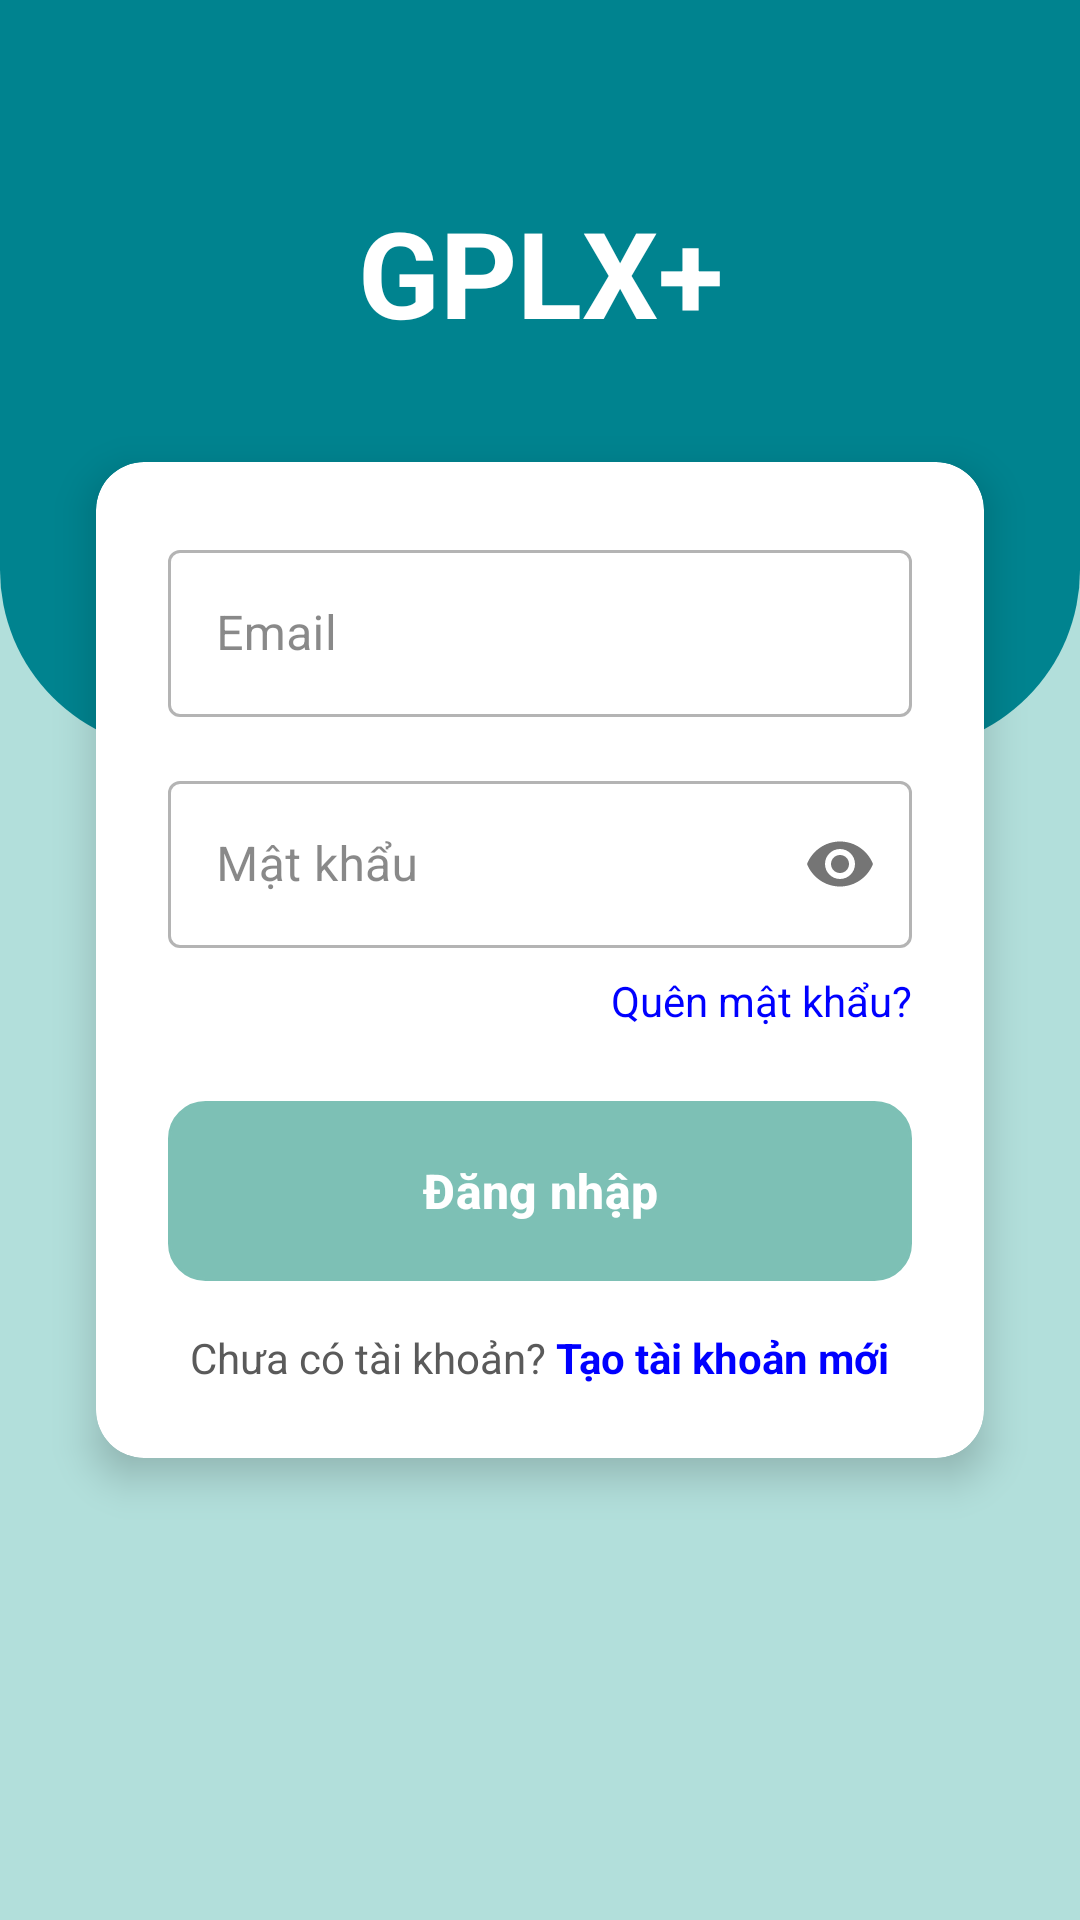

This screen was rendered from an Android layout file. Write that file and the resources it references.
<!-- AndroidManifest.xml: application theme Theme.Final -->
<!-- res/layout/activity_login.xml -->
<?xml version="1.0" encoding="utf-8"?>
<androidx.constraintlayout.widget.ConstraintLayout
    xmlns:android="http://schemas.android.com/apk/res/android"
    xmlns:app="http://schemas.android.com/apk/res-auto"
    xmlns:tools="http://schemas.android.com/tools"
    android:layout_width="match_parent"
    android:layout_height="match_parent"
    android:background="@color/teal_light"
    tools:context=".LoginActivity">

    <View
        android:id="@+id/top_view"
        android:layout_width="match_parent"
        android:layout_height="250dp"
        android:background="@drawable/bg_top_curve"
        app:layout_constraintEnd_toEndOf="parent"
        app:layout_constraintStart_toStartOf="parent"
        app:layout_constraintTop_toTopOf="parent" />

    <TextView
        android:id="@+id/tv_title"
        android:layout_width="wrap_content"
        android:layout_height="wrap_content"
        android:layout_marginTop="64dp"
        android:text="GPLX+"
        android:textColor="@android:color/white"
        android:textSize="40sp"
        android:textStyle="bold"
        android:gravity="center"
        app:layout_constraintTop_toTopOf="@id/top_view"
        app:layout_constraintStart_toStartOf="parent"
        app:layout_constraintEnd_toEndOf="parent" />


    <androidx.cardview.widget.CardView
        android:id="@+id/card_view_login"
        android:layout_width="0dp"
        android:layout_height="wrap_content"
        android:layout_marginStart="32dp"
        android:layout_marginEnd="32dp"
        app:cardCornerRadius="16dp"
        app:cardElevation="8dp"
        app:layout_constraintBottom_toBottomOf="parent"
        app:layout_constraintEnd_toEndOf="parent"
        app:layout_constraintStart_toStartOf="parent"
        app:layout_constraintTop_toTopOf="parent">

        <LinearLayout
            android:layout_width="match_parent"
            android:layout_height="wrap_content"
            android:orientation="vertical"
            android:padding="24dp">

            <com.google.android.material.textfield.TextInputLayout
                android:id="@+id/layout_email" style="@style/Widget.MaterialComponents.TextInputLayout.OutlinedBox"
                android:layout_width="match_parent"
                android:layout_height="wrap_content"
                android:hint="Email">

                <com.google.android.material.textfield.TextInputEditText
                    android:id="@+id/et_email"
                    android:layout_width="match_parent"
                    android:layout_height="wrap_content"
                    android:inputType="textEmailAddress" />
            </com.google.android.material.textfield.TextInputLayout>

            <com.google.android.material.textfield.TextInputLayout
                android:id="@+id/layout_password" android:layout_width="match_parent"
                android:layout_height="wrap_content"
                android:layout_marginTop="16dp"
                style="@style/Widget.MaterialComponents.TextInputLayout.OutlinedBox"
                app:passwordToggleEnabled="true"
                android:hint="Mật khẩu">

                <com.google.android.material.textfield.TextInputEditText
                    android:id="@+id/et_password" android:layout_width="match_parent"
                    android:layout_height="wrap_content"
                    android:inputType="textPassword"/>
            </com.google.android.material.textfield.TextInputLayout>

            <TextView
                android:id="@+id/tv_forgot_password" android:layout_width="wrap_content"
                android:layout_height="wrap_content"
                android:layout_gravity="end"
                android:layout_marginTop="8dp"
                android:text="Quên mật khẩu?"
                android:textColor="@color/text_link" />

            <com.google.android.material.button.MaterialButton
                android:id="@+id/btn_login" android:layout_width="match_parent"
                android:layout_height="60dp"
                android:layout_marginTop="24dp"
                android:text="Đăng nhập"
                android:backgroundTint="@color/teal_primary"
                app:cornerRadius="8dp"/>

            <LinearLayout
                android:layout_width="wrap_content"
                android:layout_height="wrap_content"
                android:orientation="horizontal"
                android:layout_gravity="center_horizontal"
                android:layout_marginTop="16dp">

                <TextView
                    android:layout_width="wrap_content"
                    android:layout_height="wrap_content"
                    android:text="Chưa có tài khoản? "
                    android:textColor="@color/text_secondary"/>

                <TextView
                    android:id="@+id/tv_create_account" android:layout_width="wrap_content"
                    android:layout_height="wrap_content"
                    android:text="Tạo tài khoản mới"
                    android:textColor="@color/text_link"
                    android:textStyle="bold" />
            </LinearLayout>

        </LinearLayout>

    </androidx.cardview.widget.CardView>

</androidx.constraintlayout.widget.ConstraintLayout>
<!-- resources referenced by this layout -->
<resources>
  <color name="teal_light">#B2DFDB</color>
  <color name="teal_primary">#009688</color>
  <color name="text_link">#0000FF</color>
  <color name="text_secondary">#5A5A5A</color>
  <!-- drawable bg_top_curve (drawable) -->
  <shape xmlns:android="http://schemas.android.com/apk/res/android">
      <solid android:color="#00838F"/> <corners
      android:bottomLeftRadius="60dp"
      android:bottomRightRadius="60dp"/>
  </shape>
  <style name="Theme.Final" parent="Base.Theme.Final" />
  <color name="primary_dark">#7DC0B5</color>
  <color name="secondary_blue">#937F71</color>
  <color name="text_on_dark">#FFFFFF</color>
  <color name="accent_teal">#B6846A</color>
  <color name="light_gray">#EEECE6</color>
  <color name="background_primary">#FFFFFF</color>
  <color name="card_background">#FFFFFF</color>
  <color name="text_primary">#3B3B3B</color>
  <style name="ButtonPrimary" parent="Widget.Material3.Button">
          <item name="android:background">@drawable/btn_primary</item>
          <item name="android:textColor">@color/button_text</item>
          <item name="android:textSize">16sp</item>
          <item name="android:textStyle">bold</item>
          <item name="android:paddingStart">@dimen/padding_medium</item>
          <item name="android:paddingEnd">@dimen/padding_medium</item>
          <item name="android:paddingTop">12dp</item>
          <item name="android:paddingBottom">12dp</item>
      </style>
  <style name="ButtonOutline" parent="Widget.Material3.Button.OutlinedButton">
          <item name="android:background">@drawable/btn_outline</item>
          <item name="android:textColor">@color/button_outline_stroke</item>
          <item name="android:textSize">16sp</item>
          <item name="android:paddingStart">@dimen/padding_medium</item>
          <item name="android:paddingEnd">@dimen/padding_medium</item>
          <item name="android:paddingTop">12dp</item>
          <item name="android:paddingBottom">12dp</item>
      </style>
  <style name="ButtonSecondary" parent="Widget.Material3.Button.OutlinedButton">
          <item name="android:background">@drawable/btn_secondary</item>
          <item name="android:textColor">@color/button_text_secondary</item>
          <item name="android:textSize">16sp</item>
          <item name="android:paddingStart">@dimen/padding_medium</item>
          <item name="android:paddingEnd">@dimen/padding_medium</item>
          <item name="android:paddingTop">12dp</item>
          <item name="android:paddingBottom">12dp</item>
      </style>
  <!-- drawable btn_primary (drawable) -->
  <?xml version="1.0" encoding="utf-8"?>
  <shape android:shape="rectangle" xmlns:android="http://schemas.android.com/apk/res/android">
      <solid android:color="@color/button_primary"></solid>
      <corners android:radius="12dp"></corners>
      <stroke android:color="@color/accent_teal" android:width="1dp"></stroke>
  </shape>
  <color name="button_text">#FFFFFFFF</color>
  <dimen name="padding_medium">16dp</dimen>
  <color name="button_outline_stroke">#7DC0B5</color>
  <!-- drawable btn_secondary (drawable) -->
  <?xml version="1.0" encoding="utf-8"?>
  <shape android:shape="rectangle" xmlns:android="http://schemas.android.com/apk/res/android">
      <solid android:color="@color/button_secondary"></solid>
      <corners android:radius="12dp"></corners>
      <stroke android:color="@color/medium_gray" android:width="1dp"></stroke>
  </shape>
  <color name="button_text_secondary">#FFFFFFFF</color>
  <color name="button_primary">#7DC0B5</color>
  <color name="ripple_outline">#33111111</color>
  <color name="button_outline_stroke_disabled">#667DC0B5</color>
  <color name="ocean_cream">#EEECE6</color>
  <color name="button_secondary">#937F71</color>
  <color name="medium_gray">#E0CFBD</color>
</resources>
